Run: headless pygame with SDL's dummy video driver; simulated clock (each Clock.tick advances the game by its frame time, no real sleeping); random seed 0; keys injected as events and as key.get_pressed() state; no mouse input.
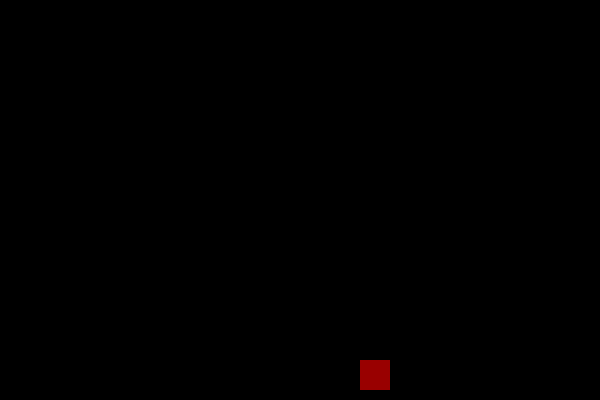
Frame 1 of 4 · flips 1–60 · no input
Frame 2 of 4 · flips 61–180 · tapped SPACE, RETURN · held RIGHT (→), D · screen unchanged from frame 1, image omitted
Frame 3 of 4 · flips 181–300 · held DOWN (↓), S · screen unchanged from frame 2, image omitted
Frame 4 of 4 · flips 301–420 · held LEFT (←), A, UP (↑), W · screen unchanged from frame 3, image omitted

The pygame program that drew these frames:

import random
import pygame 

# Set screen resolution
SCREEN_WIDTH = 600
SCREEN_HEIGHT = 400

# Initialize Pygame
pygame.init()

# Create the game window
screen = pygame.display.set_mode((SCREEN_WIDTH, SCREEN_HEIGHT))
pygame.display.set_caption("Snake Game")

CELL_SIZE = 30  # Each grid square will be 30x30 pixels

# Set up colours
WHITE = (255, 255, 255)
BLUE = (51, 153, 255) # For the snake
RED = (153, 0, 0) # For the apple
DARK_GREEN = (0, 102, 51)
LIGHT_GREEN = (204, 255, 204)
BLACK = (0, 0, 0)

# The snake starts with 3 segments: head, body part 1, body part 2
snake_segments = [[300, 300], [270, 300], [240, 300]]

# Game takes place on a grid, the snake must move forward by one full square
velocity_x = CELL_SIZE 
velocity_y = 0

# To be able to eat properly, the apple aligns with the grid. 
apple_x = random.randint(0, (SCREEN_WIDTH // CELL_SIZE) - 1) * CELL_SIZE # The square is random
apple_y = random.randint(0, (SCREEN_HEIGHT // CELL_SIZE) - 1) * CELL_SIZE

# Set up the game
clock = pygame.time.Clock()
running = True


while running:
    # 1. Handling events and keyboard input
    # Check for events 
    for event in pygame.event.get():
        if event.type == pygame.QUIT:
            running = False
    
    # Get the keys being pressed
    keys = pygame.key.get_pressed()
    
    # Change directions + no sucide 
    if keys[pygame.K_LEFT] and velocity_x == 0:
        velocity_x = -CELL_SIZE
        velocity_y = 0
    elif keys[pygame.K_RIGHT] and velocity_x == 0:
        velocity_x = CELL_SIZE
        velocity_y = 0
    elif keys[pygame.K_UP] and velocity_y == 0:
        velocity_x = 0
        velocity_y = -CELL_SIZE
    elif keys[pygame.K_DOWN] and velocity_y == 0:
        velocity_x = 0
        velocity_y = CELL_SIZE

    # 2. Calculating the new position of the head 
    new_head = [snake_segments[0][0] + velocity_x, snake_segments[0][1] + velocity_y]
    
   # Insert the new head at the beginning of the list
    snake_segments.insert(0, new_head)
   
   # 3. Handling the collision with the apple
    if snake_segments[0][0] == apple_x and snake_segments[0][1] == apple_y:
        # The snake eats the apple: we generate new position for apple
        apple_x = random.randint(0, (SCREEN_WIDTH // CELL_SIZE) - 1) * CELL_SIZE
        apple_y = random.randint(0, (SCREEN_HEIGHT // CELL_SIZE) - 1) * CELL_SIZE
        # We don't delete the last segment, it's what make the snake grow
    else:
        # The snake goes on normally, we just delete the last segment
        snake_segments.pop()
   

    # 4. Affichage (Dessin)
    screen.fill(BLACK)  # Fond noir

    # Dessiner la pomme
    pygame.draw.rect(screen, RED, pygame.Rect(apple_x, apple_y, CELL_SIZE, CELL_SIZE))

    # Dessiner le serpent
    for segment in snake_segments:
        pygame.draw.rect(screen, BLUE, pygame.Rect(segment[0], segment[1], CELL_SIZE, CELL_SIZE))

    # Mettre à jour l'écran (indispensable pour afficher les dessins)
    pygame.display.flip()

pygame.quit()
